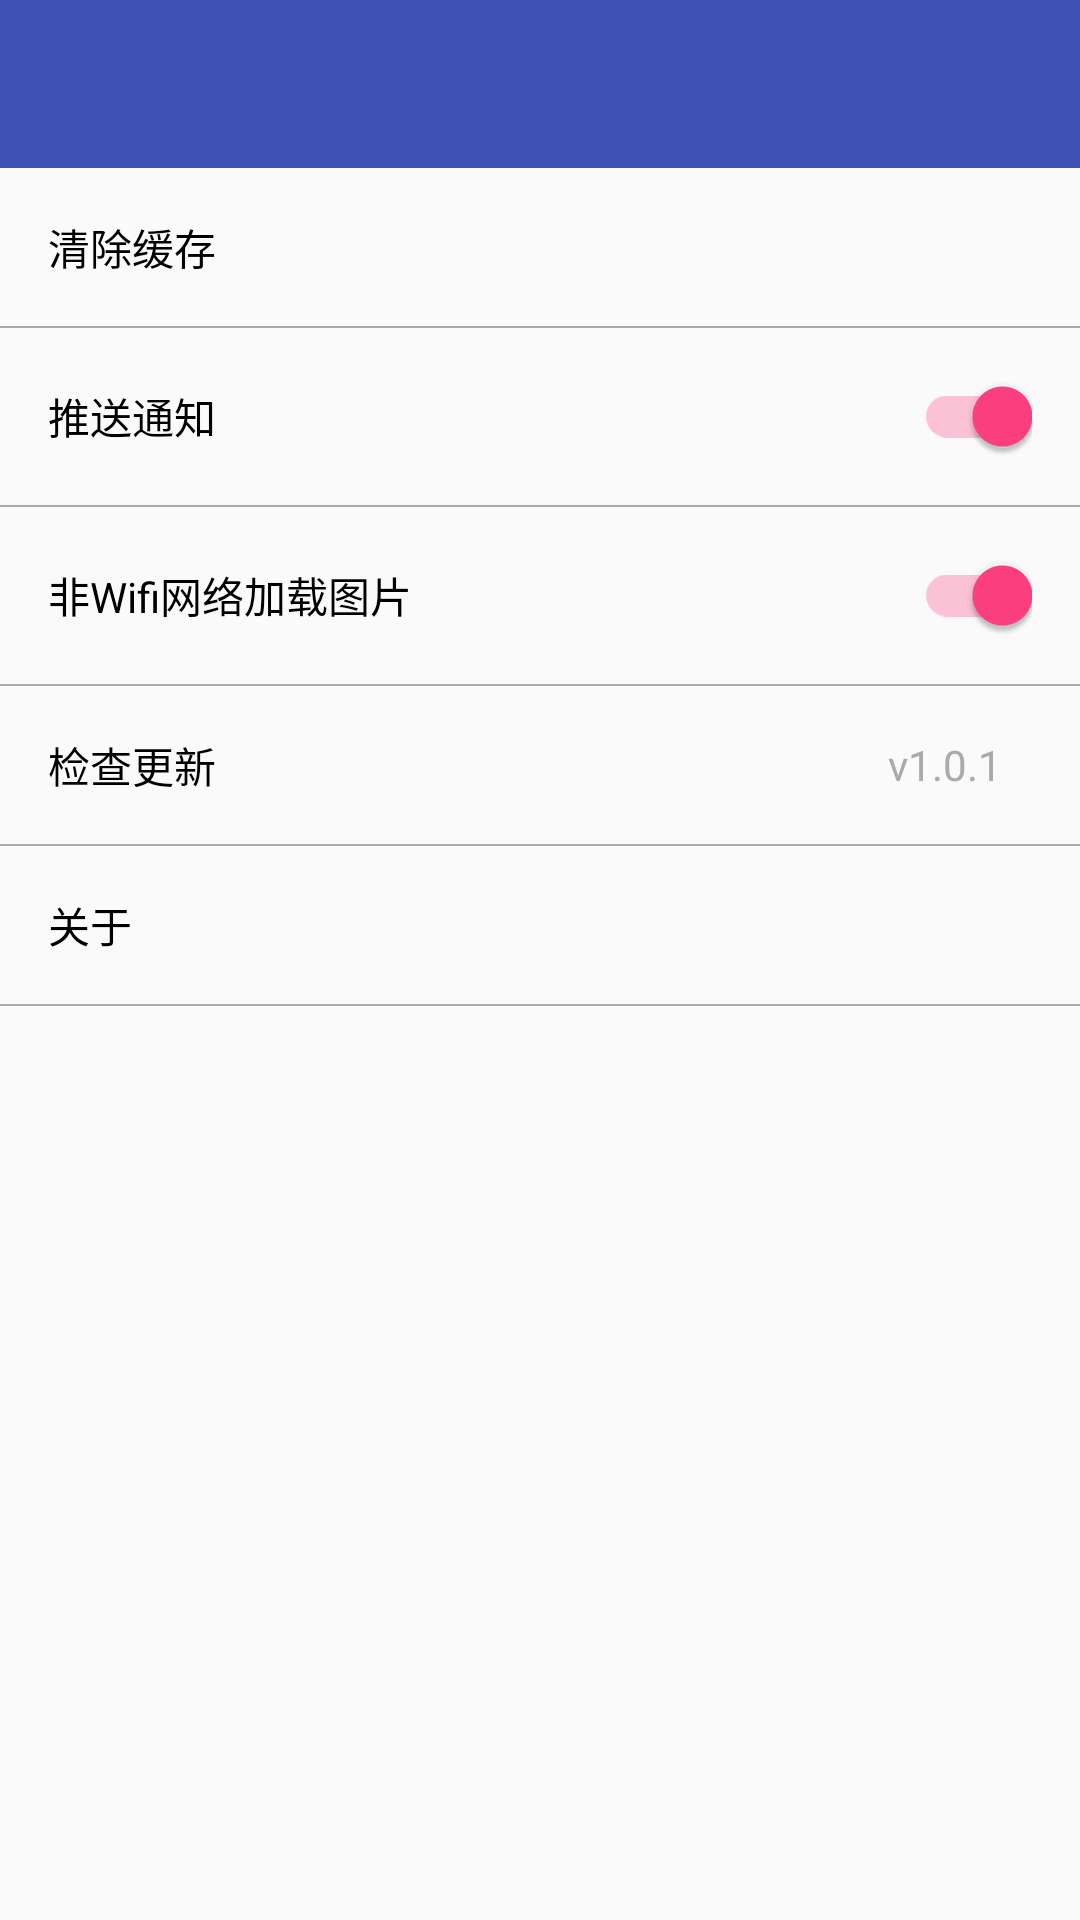

Here is an Android app screen rendered from its layout file. Give the layout XML and the strings, colors and styles it references.
<!-- AndroidManifest.xml: application theme AppTheme -->
<!-- res/layout/setting_layout.xml -->
<?xml version="1.0" encoding="utf-8"?>
<LinearLayout xmlns:android="http://schemas.android.com/apk/res/android"
    xmlns:app="http://schemas.android.com/apk/res-auto"
    android:orientation="vertical"
    android:layout_width="match_parent"
    android:layout_height="match_parent"
    android:fitsSystemWindows="true">
    <android.support.design.widget.AppBarLayout
        android:layout_width="match_parent"
        android:layout_height="wrap_content"
        android:theme="@style/AppTheme.AppBarOverlay">
        <android.support.v7.widget.Toolbar
            android:id="@+id/toolbar"
            android:layout_width="match_parent"
            android:layout_height="wrap_content"
            app:popupTheme="@style/ThemeOverlay.AppCompat.Light"
            app:theme="@style/ThemeOverlay.AppCompat.ActionBar"/>
    </android.support.design.widget.AppBarLayout>
    <RelativeLayout
        android:id="@+id/clear"
        android:layout_width="match_parent"
        android:layout_height="wrap_content"
        android:padding="16dp"
        android:clickable="true"
        android:background="?attr/selectableItemBackground"
        >
        <TextView
            android:layout_width="wrap_content"
            android:layout_height="wrap_content"
            android:textColor="@android:color/background_dark"
            android:layout_centerVertical="true"
            android:textSize="14sp"
            android:text="清除缓存"/>
        <TextView
            android:id="@+id/cacheSize"
            android:layout_width="wrap_content"
            android:layout_height="wrap_content"
            android:textColor="@android:color/darker_gray"
            android:layout_centerVertical="true"
            android:layout_alignParentRight="true"
            android:layout_marginRight="10dp"
            android:textSize="14sp"
            android:text=""/>

    </RelativeLayout>
    <ImageView
        android:layout_width="match_parent"
        android:layout_height="0.5dp"
        android:background="@android:color/darker_gray"/>
    <RelativeLayout
        android:id="@+id/push_toggle_layout"
        android:layout_width="match_parent"
        android:layout_height="wrap_content"
        android:padding="16dp"
        android:clickable="true"
        android:background="?attr/selectableItemBackground">
        <TextView
            android:layout_width="wrap_content"
            android:layout_height="wrap_content"
            android:textColor="@android:color/background_dark"
            android:layout_centerVertical="true"
            android:textSize="14sp"
            android:text="推送通知"/>
        <android.support.v7.widget.SwitchCompat
            android:id="@+id/switch_push"
            android:layout_alignParentRight="true"
            android:layout_centerVertical="true"
            android:checked="true"
            android:layout_width="wrap_content"
            android:layout_height="wrap_content"/>
    </RelativeLayout>
    <ImageView
        android:layout_width="match_parent"
        android:layout_height="0.5dp"
        android:background="@android:color/darker_gray"/>
    <RelativeLayout
        android:layout_width="match_parent"
        android:layout_height="wrap_content"
        android:padding="16dp"
        android:clickable="true"
        android:background="?attr/selectableItemBackground">
        <TextView
            android:layout_width="wrap_content"
            android:layout_height="wrap_content"
            android:textColor="@android:color/background_dark"
            android:layout_centerVertical="true"
            android:textSize="14sp"
            android:text="非Wifi网络加载图片"/>
        <android.support.v7.widget.SwitchCompat
            android:id="@+id/switch_load_image_non_wifi"
            android:layout_alignParentRight="true"
            android:layout_centerVertical="true"
            android:layout_width="wrap_content"
            android:checked="true"
            android:layout_height="wrap_content"/>
    </RelativeLayout>
    <ImageView
        android:layout_width="match_parent"
        android:layout_height="0.5dp"
        android:background="@android:color/darker_gray"/>
    <RelativeLayout
        android:id="@+id/check_update"
        android:layout_width="match_parent"
        android:layout_height="wrap_content"
        android:padding="16dp"
        android:clickable="true"
        android:background="?attr/selectableItemBackground">
        <TextView
            android:layout_width="wrap_content"
            android:layout_height="wrap_content"
            android:textColor="@android:color/background_dark"
            android:layout_centerVertical="true"
            android:textSize="14sp"
            android:text="检查更新"/>
        <TextView
            android:id="@+id/current_version"
            android:layout_width="wrap_content"
            android:layout_height="wrap_content"
            android:textColor="@android:color/darker_gray"
            android:layout_centerVertical="true"
            android:layout_alignParentRight="true"
            android:layout_marginRight="10dp"
            android:textSize="14sp"
            android:text="v1.0.1"/>
    </RelativeLayout>
    <ImageView
        android:layout_width="match_parent"
        android:layout_height="0.5dp"
        android:background="@android:color/darker_gray"/>
    <RelativeLayout
        android:id="@+id/about"
        android:layout_width="match_parent"
        android:layout_height="wrap_content"
        android:padding="16dp"
        android:clickable="true"
        android:background="?attr/selectableItemBackground">
        <TextView
            android:layout_width="wrap_content"
            android:layout_height="wrap_content"
            android:textColor="@android:color/background_dark"
            android:layout_centerVertical="true"
            android:textSize="14sp"
            android:text="关于"/>
    </RelativeLayout>
    <ImageView
        android:layout_width="match_parent"
        android:layout_height="0.5dp"
        android:background="@android:color/darker_gray"/>
</LinearLayout>
<!-- resources referenced by this layout -->
<resources>
  <style name="AppTheme.AppBarOverlay" parent="ThemeOverlay.AppCompat.Dark.ActionBar" />
  <style name="AppTheme" parent="Theme.AppCompat.Light.NoActionBar">
          
          <item name="colorPrimary">@color/colorPrimary</item>
          <item name="colorPrimaryDark">@color/colorPrimaryDark</item>
          <item name="colorAccent">@color/colorAccent</item>
      </style>
  <color name="colorPrimary">#3F51B5</color>
  <color name="colorPrimaryDark">#303F9F</color>
  <color name="colorAccent">#FF4081</color>
</resources>
